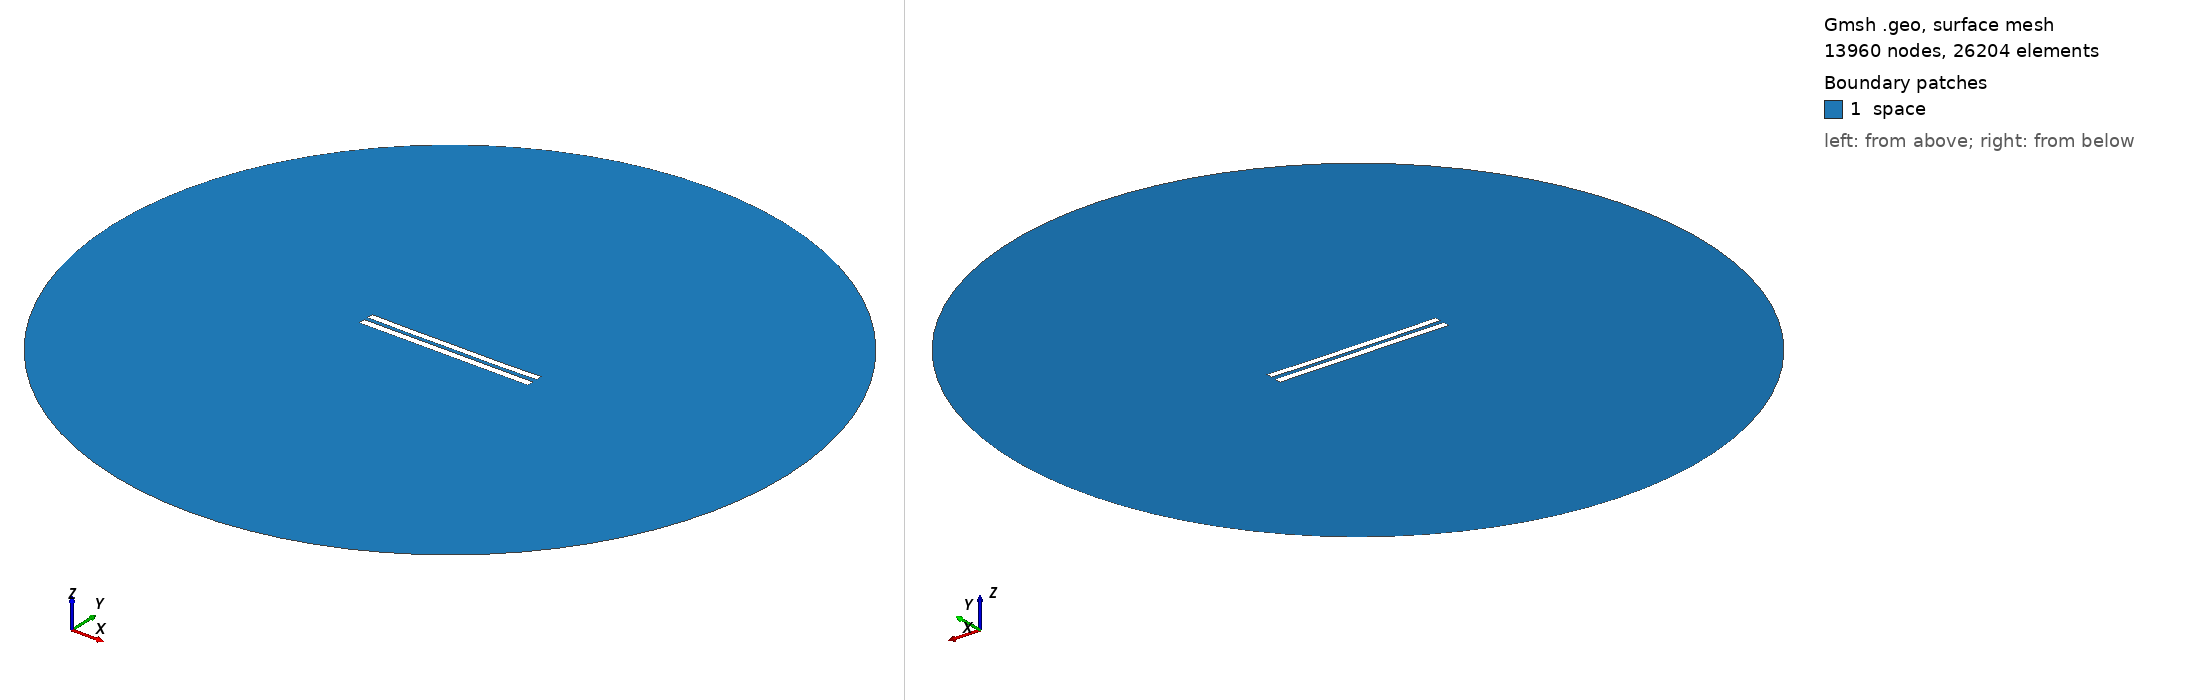

Gmsh geometry script, surface-meshed: 13960 nodes, 26204 surface elements. Boundary patches (legend numbers): 1 space. Left view from above one corner, right view from below the opposite corner. Legend entries are the model's physical surfaces. The drawing asked Gmsh for element sizes between 1% and 20% of the model's largest extent; the script's own settings can give other sizes.

=== 5887.geo (drawn) ===
//---------------------------------------
// Geometry kernel
//---------------------------------------

SetFactory("OpenCASCADE");



//---------------------------------------
// Parameters of the geometry
//---------------------------------------

// Overetch of the upper plate
overetch = 0.125;

// Distance between the plates
distance = 2.5;

// Discretization over the x axis (for the deformation)
nx = 50; 

// Length of the plate
L = 100 - overetch; 

// Number of modes
n = 4; 

// 1st mode coefficient
coeff(1) = 0.0;
beta(1) = 0.596864 * 3.1415926535 / L;

// 2nd mode coefficient
coeff(2) = -0.15;
beta(2) = 1.49418 * 3.1415926535 / L;

// 3rd mode coefficient
coeff(3) = 0.0;
beta(3) = 2.50025 * 3.1415926535 / L;

// 4th mode coefficient
coeff(4) = -0.075;
beta(4) = 3.49999 * 3.1415926535 / L;



//---------------------------------------
// Upper plate (deformed rectangle)
//---------------------------------------

// Coordiantes of the upper plate
xmin = -50;
xmax = 50 - overetch;

// Height of the upper plate
yheight = 4 - 2 * overetch;

// Indexes of the points
UpperID[] = {};
LowerID[] = {};
LeftID[] = {};
RightID[] = {};

// Point index
p = 1;

// Horizontal edges
For i In {1:nx}
    x = xmin + (i-1)*(xmax - xmin)/(nx-1);

    y_bottom = distance / 2 + overetch;
    For j In {1:n}
        C = (Cosh(beta(j)*L) + Cos(beta(j)*L)) / (Sinh(beta(j)*L) + Sin(beta(j)*L));
        y_bottom  = y_bottom + coeff(j) * (Cosh(beta(j)*(x+50)) - Cos(beta(j)*(x+50)) - C * (Sinh(beta(j)*(x+50)) - Sin(beta(j)*(x+50))));
    EndFor

    y_top = y_bottom + yheight;

    Point(p) = {x, y_top, 0, 1.0};
    UpperID[i] = p;
    p = p + 1;

    Point(p) = {x, y_bottom, 0, 1.0};
    LowerID[i] = p;
    p = p + 1;
EndFor

// Create point lists
UpperPts[] = {}; LowerPts[] = {};
For i In {1:nx}
  UpperPts[] += {UpperID[i]};
  LowerPts[] += {LowerID[i]};
EndFor

// Build splines
Spline(1) = {UpperPts[]};
Spline(2) = {LowerPts[]};
Line(3) = {LowerPts[nx-1], UpperPts[nx-1]};
Line(4) = {LowerPts[0], UpperPts[0]};

// Build the plane surface
Curve Loop(1) = {2, 3, -1, -4};
Plane Surface(1) = {1};



//---------------------------------------
// Lower plate (rectangle)
//---------------------------------------

// Vertices
Point(1001) = {-50, -1, 0, 1.0};
Point(1002) = { 50, -1, 0, 1.0};
Point(1003) = { 50,  -5, 0, 1.0};
Point(1004) = {-50,  -5, 0, 1.0};

// Edges
Line(5) = {1001, 1002};
Line(6) = {1002, 1003};
Line(7) = {1003, 1004};
Line(8) = {1004, 1001};

// Plane surface
Line Loop(2) = {5, 6, 7, 8};
Plane Surface(2) = {2}; 



//---------------------------------------
// Outer (fictious) boundary
//---------------------------------------

// Points
Point(1005) = {0, 0, 0};       // Center
Point(1006) = {200, 0, 0};     // Start point
Point(1007) = {0, 200, 0};     // 90 degrees
Point(1008) = {-200, 0, 0};    // 180 degrees
Point(1009) = {0, -200, 0};    // 270 degrees

// Circle arcs (each needs start, center, end)
Circle(9) = {1006, 1005, 1007};
Circle(10) = {1007, 1005, 1008};
Circle(11) = {1008, 1005, 1009};
Circle(12) = {1009, 1005, 1006};

// Plane surface for the entire domain
Curve Loop(3) = {9, 10, 11, 12};
Surface(3) = {3};

// Subtract the plates from the whole domain to obtain the actual domain where we want to solve the equations
BooleanDifference{ Surface{3}; Delete; }{ Surface{1}; Surface{2}; Delete; }




//---------------------------------------
// Transfinite Lines/Curves
//---------------------------------------

// Set the number of points on the boundaries
r = 7;

// Plates
Transfinite Curve {1, 2} = 50*r Using Progression 1;
Transfinite Curve {3, 4} = 2*r Using Progression 1;
Transfinite Line {5, 7} = 50*r Using Progression 1;
Transfinite Line {6, 8} = 2*r Using Progression 1;

// Outer boundary
Transfinite Line {9, 10, 11, 12} = 20 Using Progression 1;



//---------------------------------------
// Physical groups
//---------------------------------------                

// Physical curves (boundaries)
Physical Line("force_segment", 10) = {2};
Physical Line("upper_plate", 11) = {1, 3, 4};
Physical Line("lower_plate", 12) = {5, 6, 7, 8};
Physical Line("boundary", 20) = {9, 10, 11, 12};

// Physical Surfaces
Physical Surface("space", 30) = {3};



//---------------------------------------
// 6. Generate the Mesh
//---------------------------------------

// 2D mesh generation
Mesh 2;
